Run: headless pygame with SDL's dummy video driver; simulated clock (each Clock.tick advances the game by its frame time, no real sleeping); random seed 0; keys injected as events and as key.get_pressed() state; no mouse input.
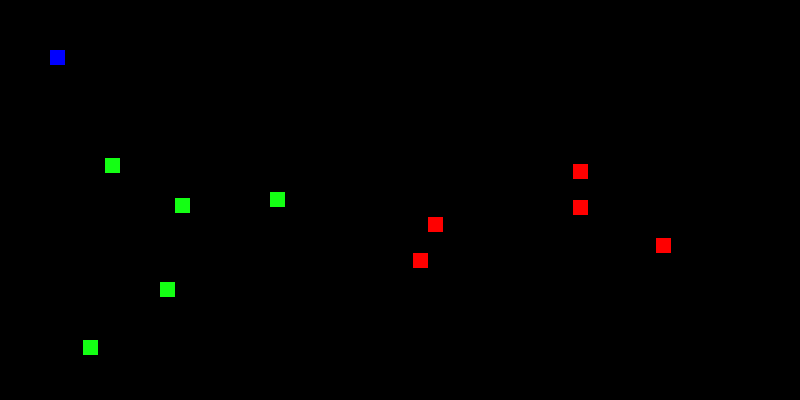
Frame 1 of 4 · flips 1–60 · no input
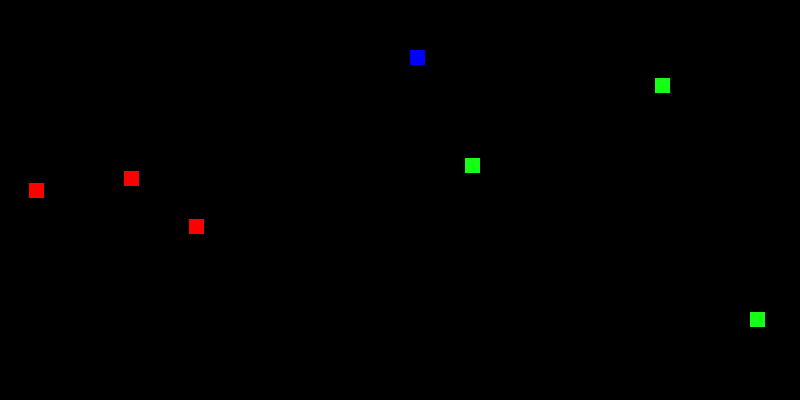
Frame 2 of 4 · flips 61–180 · tapped SPACE, RETURN · held RIGHT (→), D
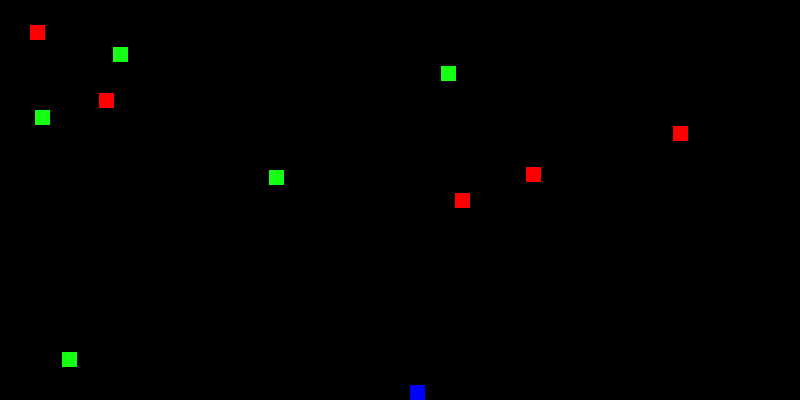
Frame 3 of 4 · flips 181–300 · held DOWN (↓), S
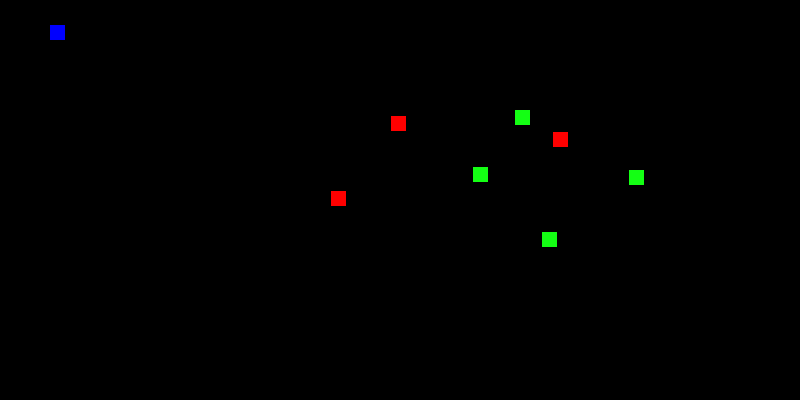
Frame 4 of 4 · flips 301–420 · held LEFT (←), A, UP (↑), W

The pygame program that drew these frames:

import pygame
from pygame.locals import *
import random
import math
from time import sleep

WHITE = (255, 255, 255)
BLK = (0, 0, 0)
GREEN = (20, 255, 20)
BLUE = (0, 0, 255)
YLLW = (255, 255, 0)
RED = (255, 0, 0)

wHIGH = 400
wWIDE = 800

i = 0


class Player(pygame.sprite.Sprite):

    def __init__(self, x, y):
        super().__init__()

        self.image = pygame.Surface([15, 15])
        self.image.fill(BLUE)

        self.rect = self.image.get_rect()
        self.rect.y = y
        self.rect.x = x

        self.change_x = 0
        self.change_y = 0
        self.walls = None

    def changespeed(self, x, y):
        self.change_x += x
        self.change_y += y

    def update(self):

        self.rect.y += self.change_y

        self.rect.x += self.change_x

        if self.rect.right > wWIDE:
            self.rect.right = wWIDE
        if self.rect.left < 0:
            self.rect.left = 0
        if self.rect.top < 0:
            self.rect.top = 0
        if self.rect.bottom > wHIGH:
            self.rect.bottom = wHIGH


class Blocks(pygame.sprite.Sprite):

    def __init__(self):

        super().__init__()

        self.image = pygame.Surface([15, 15])
        self.image.fill(RED)

        self.rect = self.image.get_rect()
        self.rect.y = random.randrange(-100, 40)
        self.rect.x = random.randrange(wWIDE - self.rect.width)
        self.velocity_y = random.randrange(3, 5)
        self.velocity_x = random.randrange(-2, 2)

    def changespeed(self, x, y):
        self.change_x += x
        self.change_y += y

    def update(self):
        self.rect.y += self.velocity_y
        self.rect.x += self.velocity_x
        if self.rect.top > wHIGH + 10:
            self.rect.x = random.randrange(wWIDE - self.rect.width)
            self.rect.y = random.randrange(-100, -40)
            self.velocity_y = random.randrange(3, 5)
            self.velocity_x = random.randrange(-2, 2)


class BlocksRight(pygame.sprite.Sprite):

    def __init__(self):

        super().__init__()

        self.image = pygame.Surface([15, 15])
        self.image.fill(GREEN)

        self.rect = self.image.get_rect()
        self.rect.y = random.randrange(wHIGH - self.rect.height)
        self.rect.x = random.randrange(-100, 40)
        self.velocity_x = random.randrange(3, 5)
        self.velocity_y = random.randrange(-2, 2)

    def changespeed(self, x, y):
        self.change_x += x
        self.change_y += y

    def update(self):
        self.rect.x += self.velocity_x
        self.rect.y += self.velocity_y
        if self.rect.right > wWIDE + 10:
            self.rect.x = random.randrange(0, 30)
            self.rect.y = random.randrange(wHIGH + self.rect.height)
            self.velocity_x = random.randrange(3, 5)
            self.velocity_y = random.randrange(-2, 2)


class Wall(pygame.sprite.Sprite):
    def __init__(self, x, y, width, height):
        super().__init__()

        self.image = pygame.Surface([width, height])
        self.image.fill(RED)

        self.rect = self.image.get_rect()
        self.rect.y = y
        self.rect.x = x


pygame.init()


screen = pygame.display.set_mode([wWIDE, wHIGH])

pygame.display.set_caption('Dodge game')

all_sprite_list = pygame.sprite.Group()

wall_list = pygame.sprite.Group()

block_list = pygame.sprite.Group()

# player init

player = Player(50, 50)

# wall list

player.walls = wall_list


# player collision add?

space_rocks = pygame.sprite.Group()
all_sprite_list.add(player)

for i in range(5):
    dodge_entity_top = Blocks()
    all_sprite_list.add(dodge_entity_top)
    space_rocks.add(dodge_entity_top)

    dodge_entity_right = BlocksRight()
    all_sprite_list.add(dodge_entity_right)
    space_rocks.add(dodge_entity_right)


dead = True

clock = pygame.time.Clock()

done = False

while dead:
    for event in pygame.event.get():
        if event.type == pygame.QUIT:
            dead = False
        elif event.type == pygame.KEYDOWN:
            if event.key == K_LEFT:
                player.changespeed(-3, 0)
            if event.key == K_UP:
                player.changespeed(0, -3)
            if event.key == K_DOWN:
                player.changespeed(0, 3)
            if event.key == K_RIGHT:
                player.changespeed(3, 0)
        elif event.type == pygame.KEYUP:
            if event.key == pygame.K_LEFT:
                player.changespeed(3, 0)
            if event.key == pygame.K_UP:
                player.changespeed(0, 3)
            if event.key == pygame.K_DOWN:
                player.changespeed(0, -3)
            if event.key == pygame.K_RIGHT:
                player.changespeed(-3, 0)
    all_sprite_list.update()

    screen.fill(BLK)

    all_sprite_list.draw(screen)

    pygame.display.flip()

    clock.tick(60)
